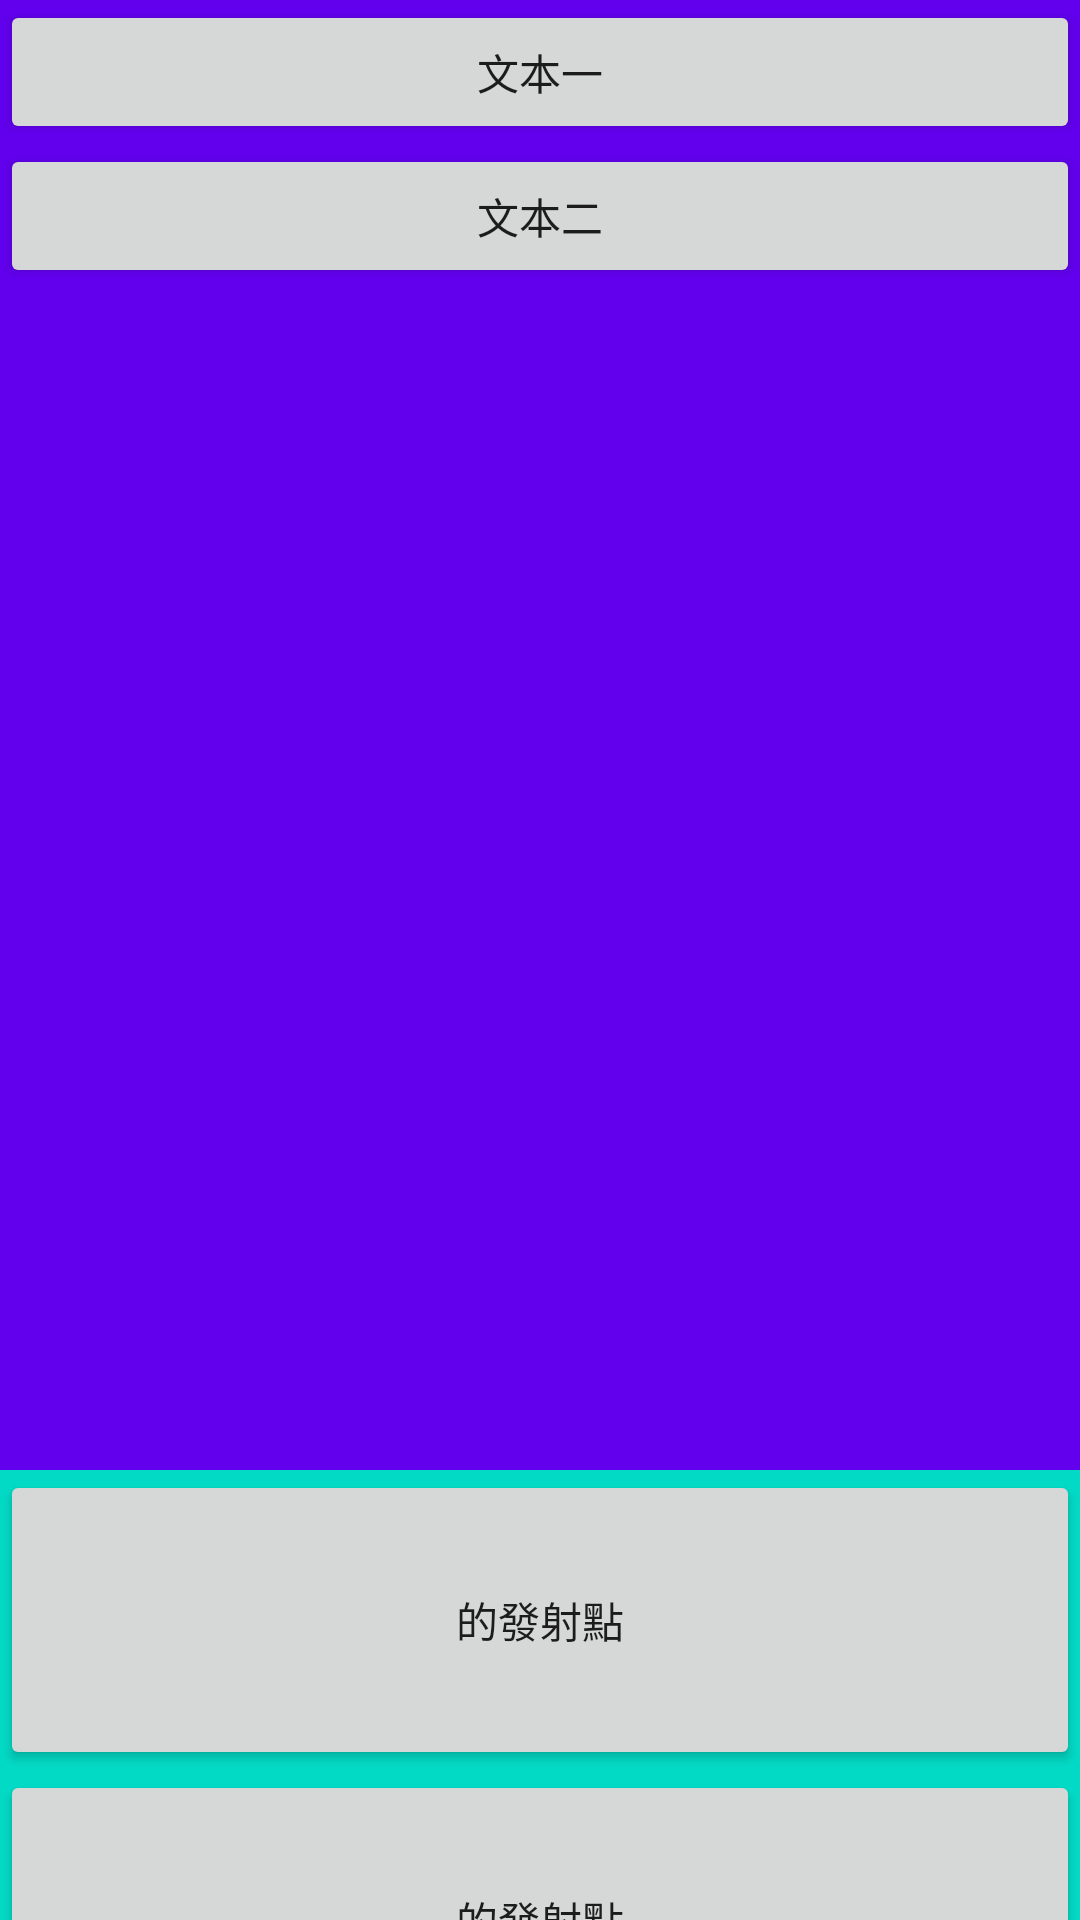

Android layout source for this screen:
<!-- AndroidManifest.xml: application theme AppTheme -->
<!-- res/layout/activity_bottom_sheets.xml -->
<?xml version="1.0" encoding="utf-8"?>
<androidx.coordinatorlayout.widget.CoordinatorLayout
    xmlns:android="http://schemas.android.com/apk/res/android"
    xmlns:app="http://schemas.android.com/apk/res-auto"
    xmlns:tools="http://schemas.android.com/tools"
    android:layout_width="match_parent"
    android:layout_height="match_parent"
    tools:context=".BottomSheetsActivity">
    <LinearLayout
        android:id="@+id/customActionWebView"
        android:orientation="vertical"
        android:layout_width="match_parent"
        android:layout_height="match_parent"
        android:background="@color/colorPrimary">
        <Button
            android:id="@+id/btn_1"
            android:layout_width="match_parent"
            android:layout_height="wrap_content"
            android:text="文本一"
            android:onClick="btn1" />
        <Button
            android:id="@+id/btn_2"
            android:layout_width="match_parent"
            android:layout_height="wrap_content"
            android:text="文本二"
            android:onClick="btn2"/>
    </LinearLayout>

    <androidx.core.widget.NestedScrollView
        android:id="@+id/nested_scroll_view"
        android:layout_width="match_parent"
        android:layout_height="match_parent"
        app:behavior_hideable="true"
        app:behavior_peekHeight="150dp"
        android:layout_gravity="bottom"
        android:background="@color/colorAccent"
        app:layout_behavior="@string/bottom_sheet_behavior">

        <LinearLayout
            android:layout_width="match_parent"
            android:layout_height="wrap_content"
            android:orientation="vertical">
            <Button
                android:layout_width="match_parent"
                android:layout_height="100dp"
                android:text="的發射點"/>
            <Button
                android:layout_width="match_parent"
                android:layout_height="100dp"
                android:text="的發射點"/>
            <Button
                android:layout_width="match_parent"
                android:layout_height="100dp"
                android:text="的發射點"/>
            <Button
                android:layout_width="match_parent"
                android:layout_height="100dp"
                android:text="的發射點"/>
            <Button
                android:layout_width="match_parent"
                android:layout_height="100dp"
                android:text="的發射點"/>
            <Button
                android:layout_width="match_parent"
                android:layout_height="100dp"
                android:text="的發射點"/>
        </LinearLayout>
    </androidx.core.widget.NestedScrollView>

</androidx.coordinatorlayout.widget.CoordinatorLayout>
<!-- resources referenced by this layout -->
<resources>
  <style name="AppTheme" parent="Theme.MaterialComponents.Light.NoActionBar">
          
          <item name="colorPrimary">@color/colorPrimary</item>
          <item name="colorPrimaryDark">@color/colorPrimary</item>
          <item name="colorAccent">@color/colorAccent</item>
          <item name="bottomAppBarStyle">@style/Theme.MaterialComponents</item>
      </style>
  <!-- not gathered from this repository: default colours our renderer supplied (Android Studio template values) -->
  <color name="colorPrimary">#FF6200EE</color>
  <color name="colorAccent">#FF03DAC5</color>
</resources>
